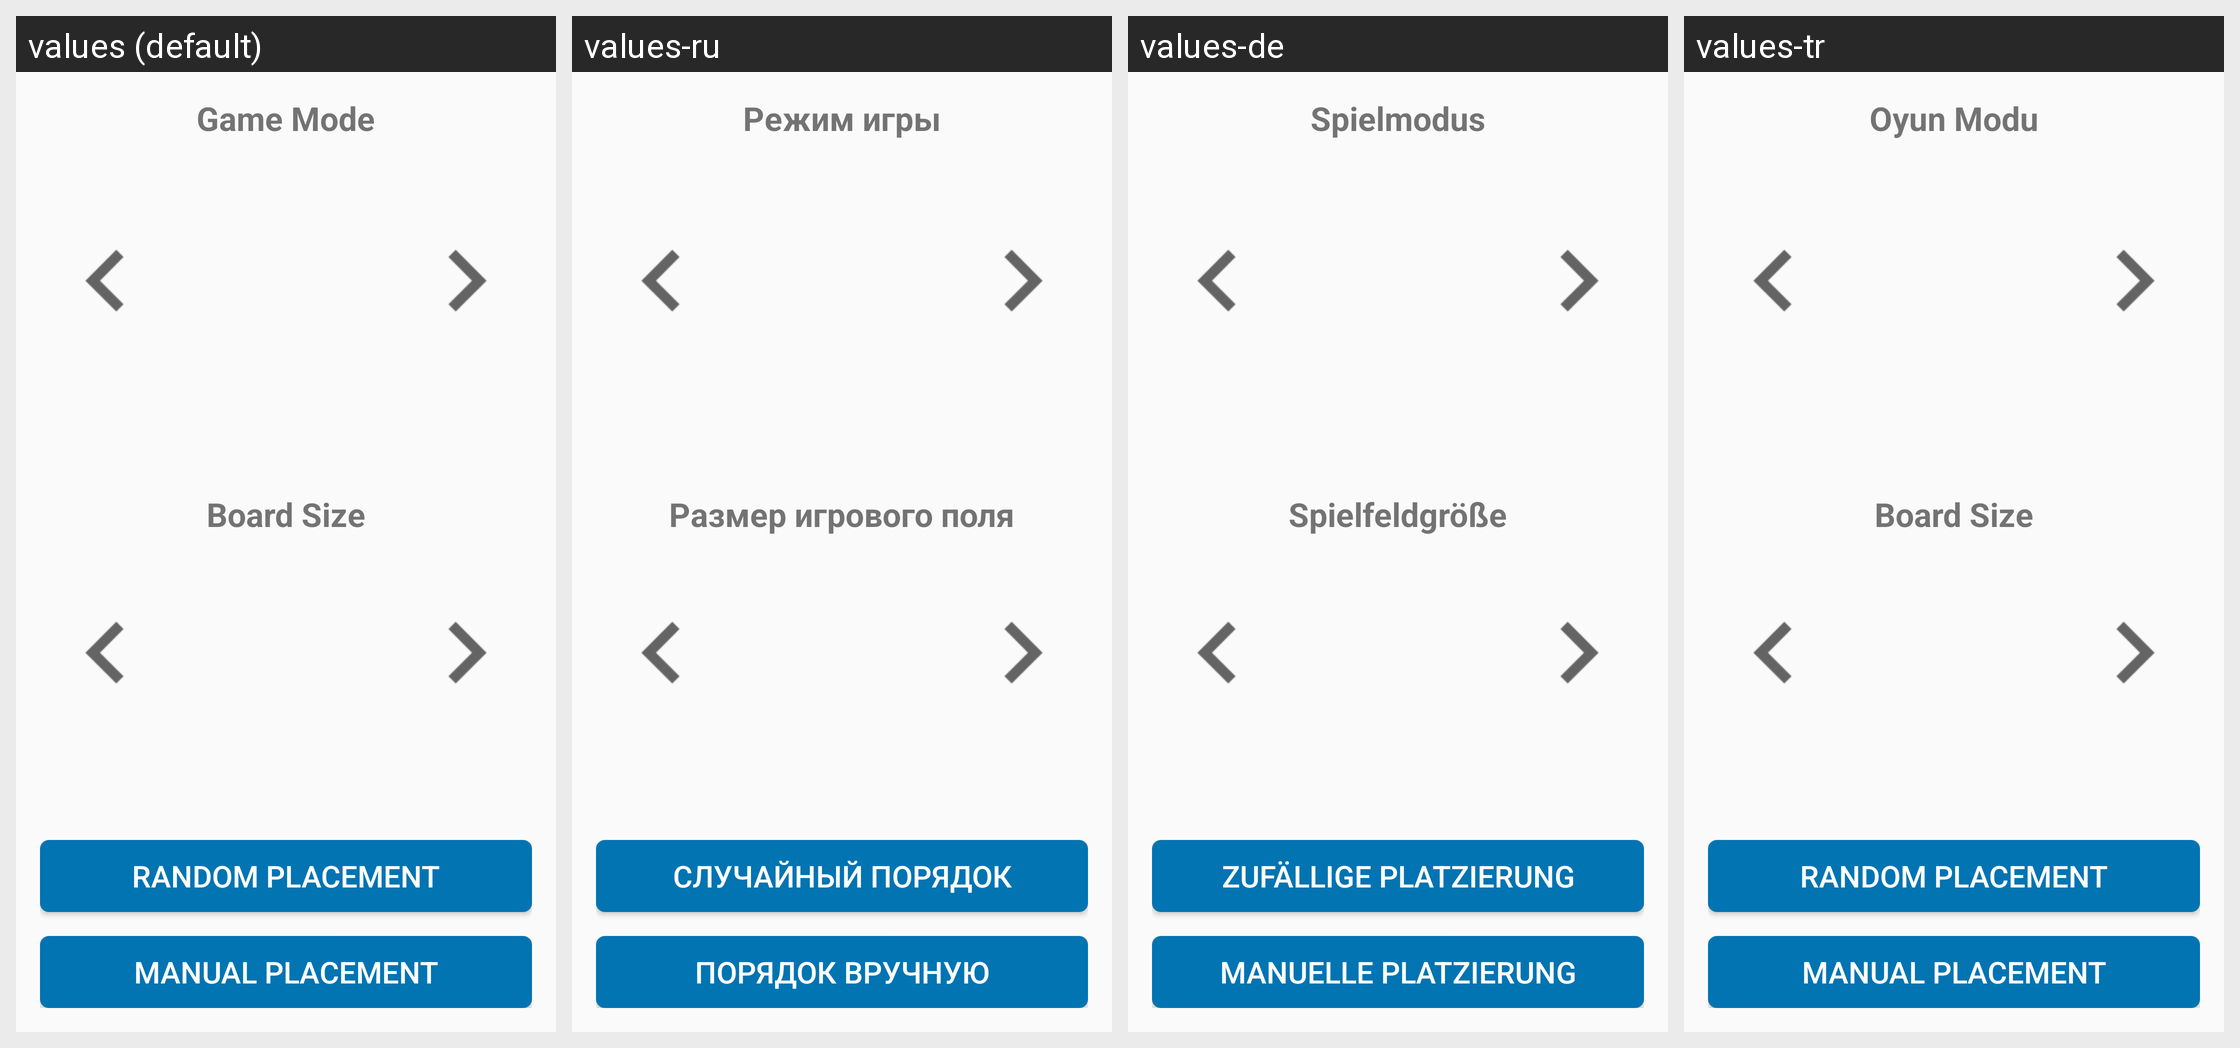

The Android screen above is rendered under several locales of the same app. Produce the string resources it draws, with the default and per-locale values.
Android screen res/layout/content_main.xml rendered under 4 locales, left to right: values (default), values-ru, values-de, values-tr. Device: Nexus 5 (rendered at 1080×1920; each locale shown at half size, 540×960, under a caption strip naming it); theme AppTheme.
Other locales in the repository, not shown: values-zh-rCN.
Strings drawn on this screen, with the default value and each locale's value (text and hints the layout hard-codes, and strings that could not be matched under every locale, appear in the picture but are not listed):

game_mode
  values: Game Mode
  values-ru: Режим игры
  values-de: Spielmodus
  values-tr: Oyun Modu

grid_size
  values: Board Size
  values-ru: Размер игрового поля
  values-de: Spielfeldgröße
  values-tr: Board Size  [not translated; the default value is used]

main_button_quick_start
  values: Random Placement
  values-ru: Случайный порядок
  values-de: Zufällige Platzierung
  values-tr: Random Placement  [not translated; the default value is used]

custom_game
  values: Manual Placement
  values-ru: Порядок вручную
  values-de: Manuelle Platzierung
  values-tr: Manual Placement  [not translated; the default value is used]
